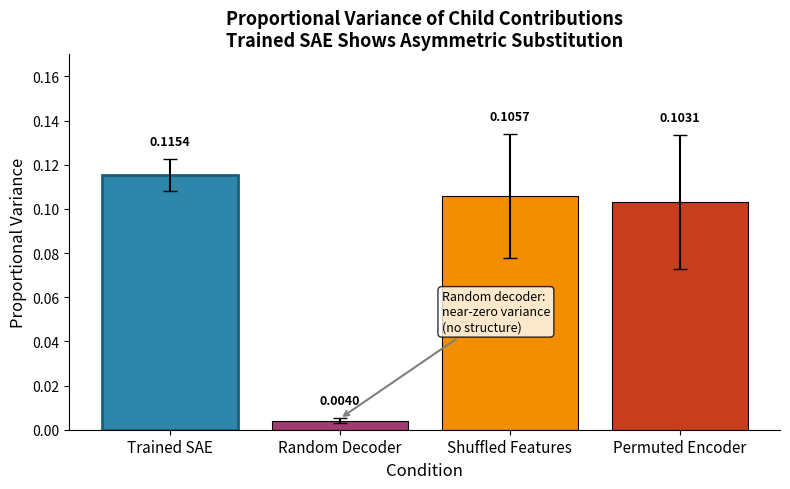

Reproduce this figure in Python. (Note: this script raises an exception after producing the figure.)
#!/usr/bin/env python3
"""
Generate Figure 3: Proportional variance of child contributions by condition.
Shows trained SAE has more asymmetric child contributions.
"""

import matplotlib
matplotlib.use('Agg')
import matplotlib.pyplot as plt
import numpy as np

# Data from pilot_summary.md
conditions = ['Trained SAE', 'Random Decoder', 'Shuffled Features', 'Permuted Encoder']
means = [0.1154, 0.0040, 0.1057, 0.1031]
stds = [0.0072, 0.0011, 0.0281, 0.0304]

colors = ['#2E86AB', '#A23B72', '#F18F01', '#C73E1D']

fig, ax = plt.subplots(figsize=(8, 5))
x = np.arange(len(conditions))
bars = ax.bar(x, means, yerr=stds, capsize=5, color=colors, edgecolor='black', linewidth=0.8)

# Highlight trained SAE
bars[0].set_edgecolor('#1a5f7a')
bars[0].set_linewidth(2)

ax.set_ylabel('Proportional Variance', fontsize=12)
ax.set_xlabel('Condition', fontsize=12)
ax.set_title('Proportional Variance of Child Contributions\nTrained SAE Shows Asymmetric Substitution', fontsize=13, fontweight='bold')
ax.set_xticks(x)
ax.set_xticklabels(conditions, fontsize=11)
ax.set_ylim(0, 0.17)

# Value labels
for bar, val, s in zip(bars, means, stds):
    ax.text(bar.get_x() + bar.get_width() / 2, bar.get_height() + s + 0.005,
            f'{val:.4f}', ha='center', va='bottom', fontsize=9, fontweight='bold')

# Add annotation
ax.annotate('Random decoder:\nnear-zero variance\n(no structure)', xy=(1, 0.005), xytext=(1.6, 0.045),
            fontsize=9, ha='left',
            arrowprops=dict(arrowstyle='->', color='gray', lw=1.5),
            bbox=dict(boxstyle='round,pad=0.3', facecolor='white', alpha=0.8))

ax.spines['top'].set_visible(False)
ax.spines['right'].set_visible(False)
plt.tight_layout()
plt.savefig('/home/qhxie/AutoResearch-SibylSystem/workspaces/ablation-no-debate/current/writing/figures/fig3_prop_variance.pdf', dpi=300, bbox_inches='tight')
print("Figure 3 saved.")
